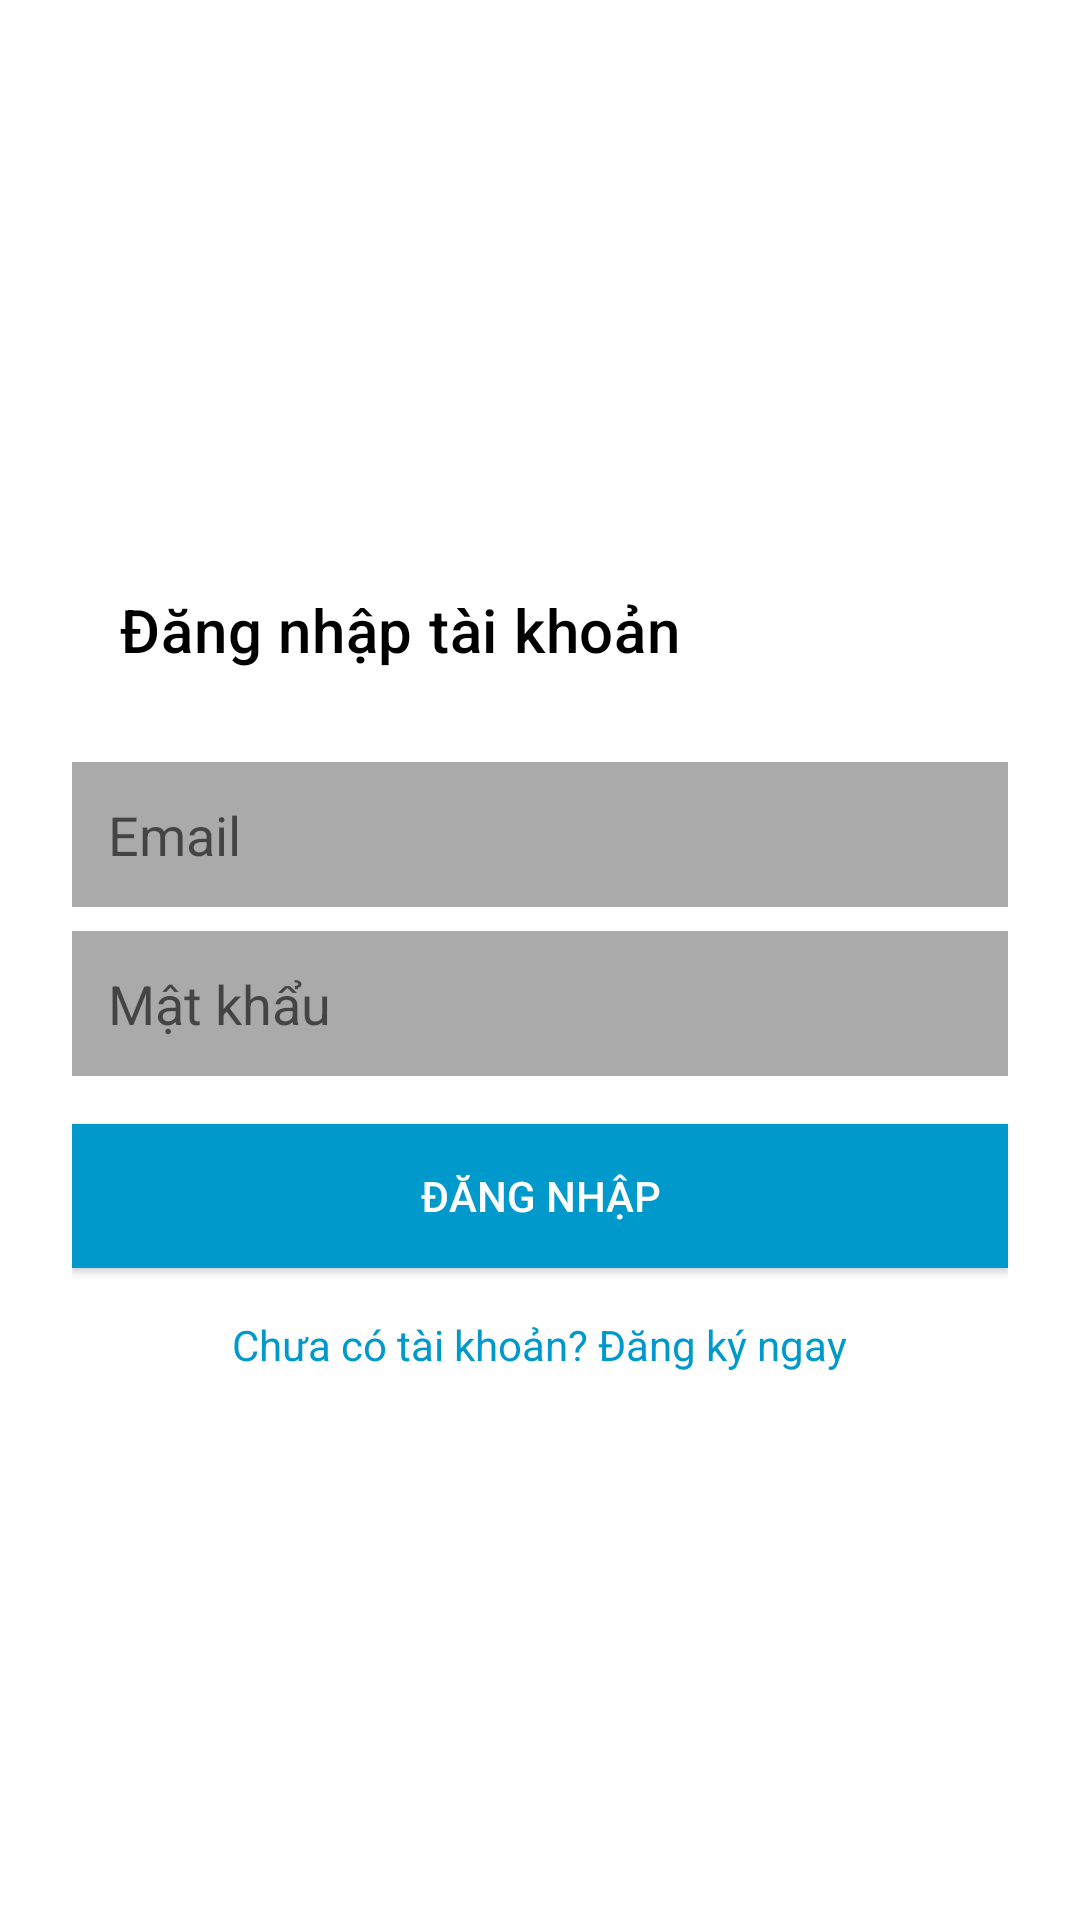

Layout XML and referenced resources for this Android screen:
<!-- AndroidManifest.xml: application theme Theme.Project -->
<!-- res/layout/activity_login.xml -->
<?xml version="1.0" encoding="utf-8"?>
<LinearLayout xmlns:android="http://schemas.android.com/apk/res/android"
    android:layout_width="match_parent"
    android:layout_height="match_parent"
    xmlns:app="http://schemas.android.com/apk/res-auto"
    android:orientation="vertical"
    android:padding="24dp"
    android:gravity="center"
    xmlns:tools="http://schemas.android.com/tools"
    tools:context=".auth.LoginActivity">

    
    <androidx.appcompat.widget.Toolbar
        android:id="@+id/toolbar"
        android:layout_width="match_parent"
        android:layout_height="?attr/actionBarSize"
        app:title="Đăng nhập tài khoản"
        app:titleTextColor="@android:color/black"/>

    
    <EditText
        android:id="@+id/edtEmail"
        android:layout_width="match_parent"
        android:layout_height="wrap_content"
        android:hint="Email"
        android:inputType="textEmailAddress"
        android:padding="12dp"
        android:background="@android:color/darker_gray"
        android:layout_marginTop="16dp"/>

    
    <EditText
        android:id="@+id/edtPassword"
        android:layout_width="match_parent"
        android:layout_height="wrap_content"
        android:hint="Mật khẩu"
        android:inputType="textPassword"
        android:padding="12dp"
        android:background="@android:color/darker_gray"
        android:layout_marginTop="8dp"/>

    
    <Button
        android:id="@+id/btnLogin"
        android:layout_width="match_parent"
        android:layout_height="wrap_content"
        android:text="Đăng nhập"
        android:background="@android:color/holo_blue_dark"
        android:textColor="@android:color/white"
        android:layout_marginTop="16dp"/>

    
    <TextView
        android:id="@+id/tvRegister"
        android:layout_width="wrap_content"
        android:layout_height="wrap_content"
        android:text="Chưa có tài khoản? Đăng ký ngay"
        android:textSize="14sp"
        android:textColor="@android:color/holo_blue_dark"
        android:layout_marginTop="16dp"/>
</LinearLayout>
<!-- resources referenced by this layout -->
<resources>
  <style name="Theme.Project" parent="Theme.MaterialComponents.Light" />
</resources>
